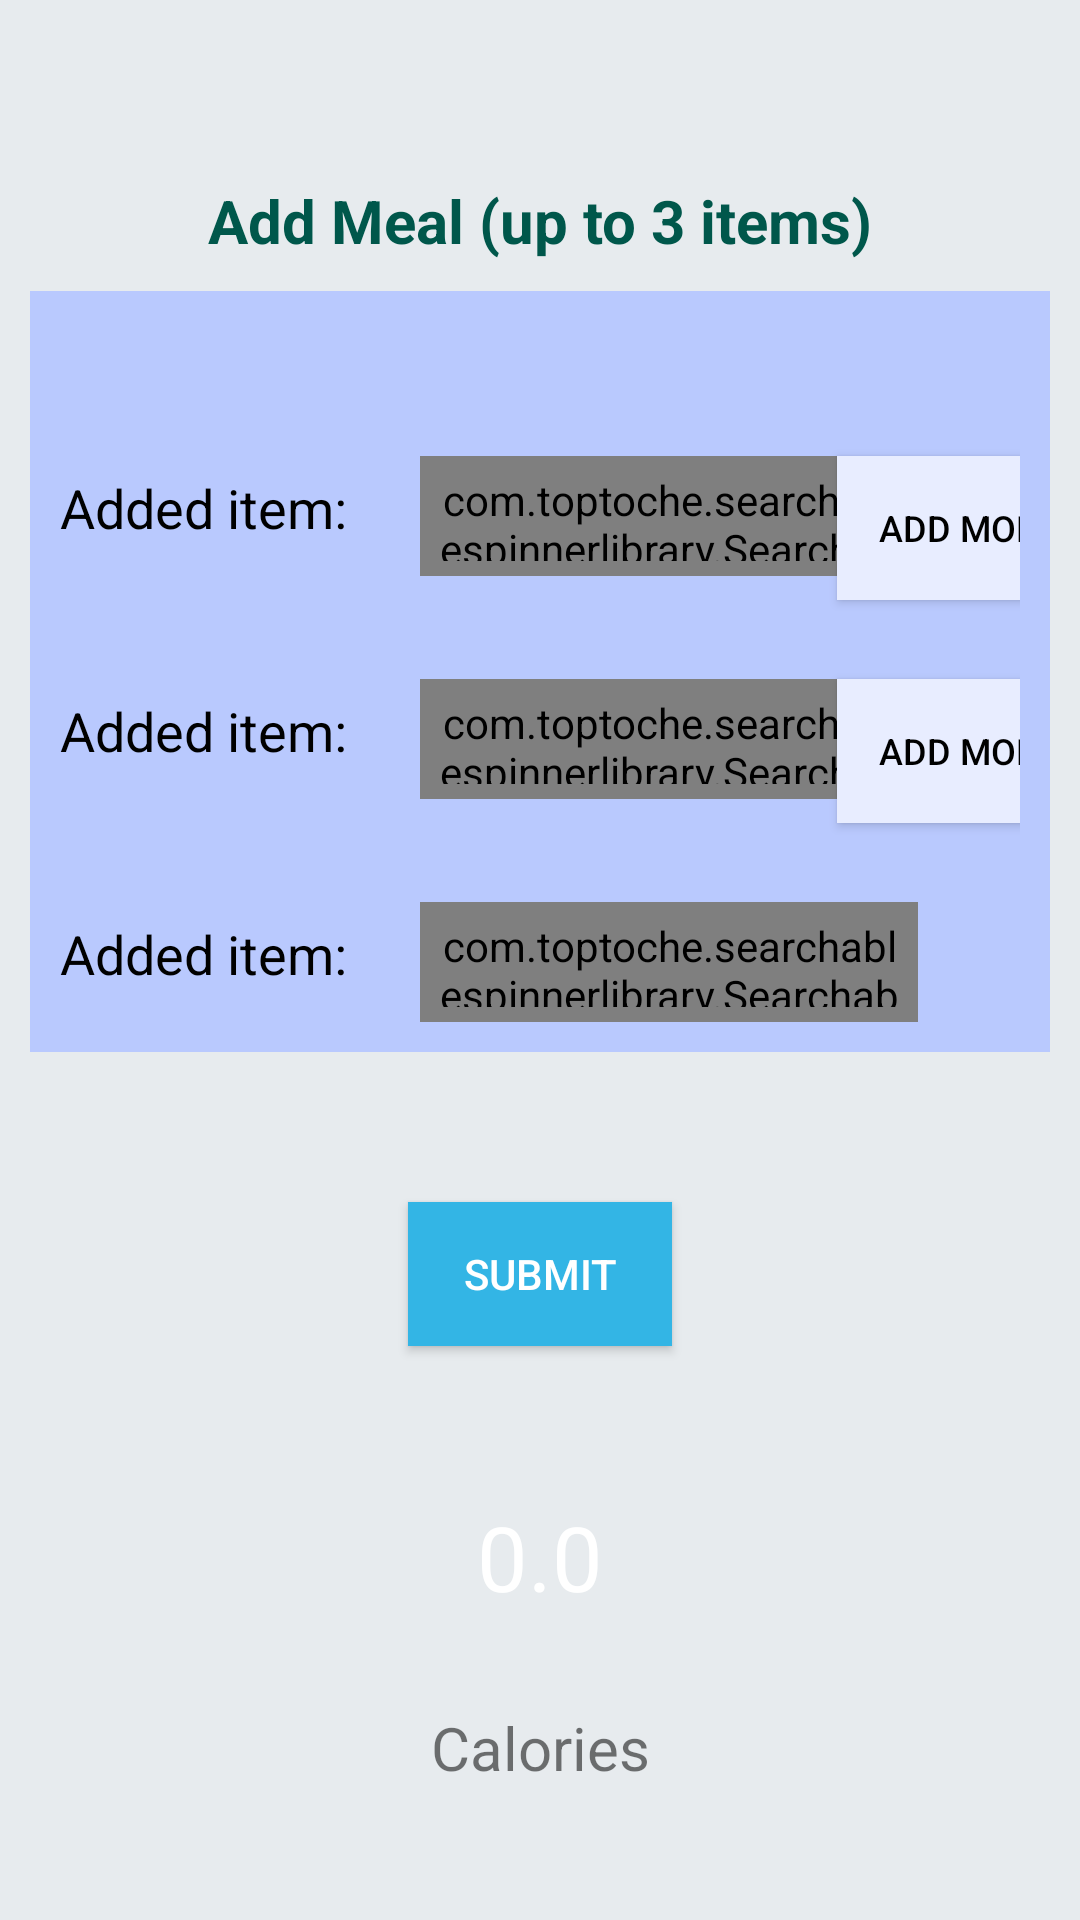

Layout XML and referenced resources for this Android screen:
<!-- AndroidManifest.xml: application theme AppTheme -->
<!-- res/layout/fragment_add_meal.xml -->
<?xml version="1.0" encoding="utf-8"?>
<androidx.constraintlayout.widget.ConstraintLayout xmlns:android="http://schemas.android.com/apk/res/android"
    xmlns:app="http://schemas.android.com/apk/res-auto"
    android:layout_width="match_parent"
    android:layout_height="match_parent"
    android:background="#e7ebee"
    android:orientation="horizontal"
    android:padding="10dp">


    <TextView
        android:id="@+id/textView2"
        android:layout_width="match_parent"
        android:layout_height="wrap_content"
        android:layout_marginTop="50dp"
        android:gravity="center"
        android:text="Add Meal (up to 3 items)"
        android:textColor="@color/colorPrimaryDark"
        android:textSize="20sp"
        android:textStyle="bold"
        app:layout_constraintEnd_toEndOf="parent"
        app:layout_constraintStart_toStartOf="parent"
        app:layout_constraintTop_toTopOf="parent" />


    <androidx.constraintlayout.widget.ConstraintLayout
        android:id="@+id/layout1"
        android:layout_width="match_parent"
        android:layout_height="wrap_content"
        android:layout_marginTop="10dp"
        android:background="#b9c9fe"
        android:padding="10dp"
        app:layout_constraintStart_toStartOf="parent"
        app:layout_constraintTop_toBottomOf="@id/textView2">

        <TextView
            android:id="@+id/textView"
            android:layout_width="wrap_content"
            android:layout_height="wrap_content"
            android:layout_marginTop="50dp"
            android:text="Added item: "
            android:textColor="@android:color/black"
            android:textSize="18sp"
            app:layout_constraintStart_toStartOf="parent"
            app:layout_constraintTop_toTopOf="parent" />

        <com.toptoche.searchablespinnerlibrary.SearchableSpinner
            android:id="@+id/spinner"
            style="@style/Widget.AppCompat.Spinner.DropDown.ActionBar"
            android:layout_width="166dp"
            android:layout_height="40dp"
            android:layout_marginStart="20dp"
            android:layout_marginTop="45dp"
            android:padding="5dp"
            app:layout_constraintStart_toEndOf="@id/textView"
            app:layout_constraintTop_toTopOf="parent"
            app:layout_constraintVertical_bias="0.0" />


        <Button
            android:id="@+id/button2"
            style="@style/Widget.AppCompat.Button.Colored"
            android:layout_width="wrap_content"
            android:layout_height="0dp"
            android:layout_marginTop="45dp"
            android:background="#e8edff"
            android:gravity="center"
            android:text="Add more"
            android:textColor="@android:color/black"
            android:textSize="12sp"
            app:layout_constraintEnd_toEndOf="parent"
            app:layout_constraintStart_toEndOf="@id/spinner"
            app:layout_constraintTop_toTopOf="parent" />

        <TextView
            android:id="@+id/textView6"
            android:layout_width="wrap_content"
            android:layout_height="wrap_content"
            android:layout_marginTop="50dp"
            android:text="Added item: "
            android:textColor="@android:color/black"
            android:textSize="18sp"
            app:layout_constraintStart_toStartOf="parent"
            app:layout_constraintTop_toBottomOf="@id/textView" />

        <com.toptoche.searchablespinnerlibrary.SearchableSpinner
            android:id="@+id/spinner2"
            style="@style/Widget.AppCompat.Spinner.DropDown.ActionBar"
            android:layout_width="166dp"
            android:layout_height="40dp"
            android:layout_marginStart="20dp"
            android:layout_marginTop="45dp"
            android:padding="5dp"
            app:layout_constraintStart_toEndOf="@id/textView6"
            app:layout_constraintTop_toBottomOf="@id/textView" />

        <Button
            android:id="@+id/button3"
            style="@style/Widget.AppCompat.Button.Colored"
            android:layout_width="wrap_content"
            android:layout_height="0dp"
            android:layout_marginTop="45dp"
            android:background="#e8edff"
            android:gravity="center"
            android:text="Add more"
            android:textColor="@android:color/black"
            android:textSize="12sp"
            app:layout_constraintEnd_toEndOf="parent"
            app:layout_constraintStart_toEndOf="@id/spinner2"
            app:layout_constraintTop_toBottomOf="@id/textView" />

        <TextView
            android:id="@+id/textView7"
            android:layout_width="wrap_content"
            android:layout_height="wrap_content"
            android:layout_marginTop="50dp"
            android:text="Added item: "
            android:textColor="@android:color/black"
            android:textSize="18sp"
            app:layout_constraintStart_toStartOf="parent"
            app:layout_constraintTop_toBottomOf="@id/textView6" />

        <com.toptoche.searchablespinnerlibrary.SearchableSpinner
            android:id="@+id/spinner3"
            style="@style/Widget.AppCompat.Spinner.DropDown.ActionBar"
            android:layout_width="166dp"
            android:layout_height="40dp"
            android:layout_marginStart="20dp"
            android:layout_marginTop="45dp"
            android:padding="5dp"
            app:layout_constraintStart_toEndOf="@id/textView7"
            app:layout_constraintTop_toBottomOf="@id/textView6" />

    </androidx.constraintlayout.widget.ConstraintLayout>

    <Button
        android:id="@+id/button"
        style="@style/Widget.AppCompat.Button.Colored"
        android:layout_width="wrap_content"
        android:layout_height="wrap_content"
        android:layout_marginTop="50dp"
        android:background="@android:color/holo_blue_light"
        android:gravity="center"
        android:text="Submit"
        app:layout_constraintEnd_toEndOf="parent"
        app:layout_constraintStart_toStartOf="parent"
        app:layout_constraintTop_toBottomOf="@id/layout1" />


    <TextView
        android:id="@+id/textView4"
        android:layout_width="wrap_content"
        android:layout_height="wrap_content"
        android:layout_marginTop="50dp"
        android:background="@drawable/circular_background"
        android:gravity="center"
        android:text="0.0"
        android:textColor="@color/white"
        android:textSize="30sp"
        app:layout_constraintEnd_toEndOf="parent"
        app:layout_constraintStart_toStartOf="parent"
        app:layout_constraintTop_toBottomOf="@id/button" />

    <TextView
        android:id="@+id/textView5"
        android:layout_width="wrap_content"
        android:layout_height="wrap_content"
        android:layout_marginTop="30dp"
        android:gravity="center"
        android:text="Calories"
        android:textSize="20sp"
        app:layout_constraintEnd_toEndOf="parent"
        app:layout_constraintStart_toStartOf="parent"
        app:layout_constraintTop_toBottomOf="@id/textView4" />


</androidx.constraintlayout.widget.ConstraintLayout>
<!-- resources referenced by this layout -->
<resources>
  <color name="colorPrimaryDark">#00574B</color>
  <color name="white">#ffffff</color>
  <style name="AppTheme" parent="Theme.AppCompat.Light.DarkActionBar">
          
          <item name="colorPrimary">@color/colorPrimary</item>
          <item name="colorPrimaryDark">@color/colorPrimaryDark</item>
          <item name="colorAccent">@color/colorAccent</item>
      </style>
  <color name="colorPrimary">#6565ff</color>
  <color name="colorAccent">#D81B60</color>
</resources>
